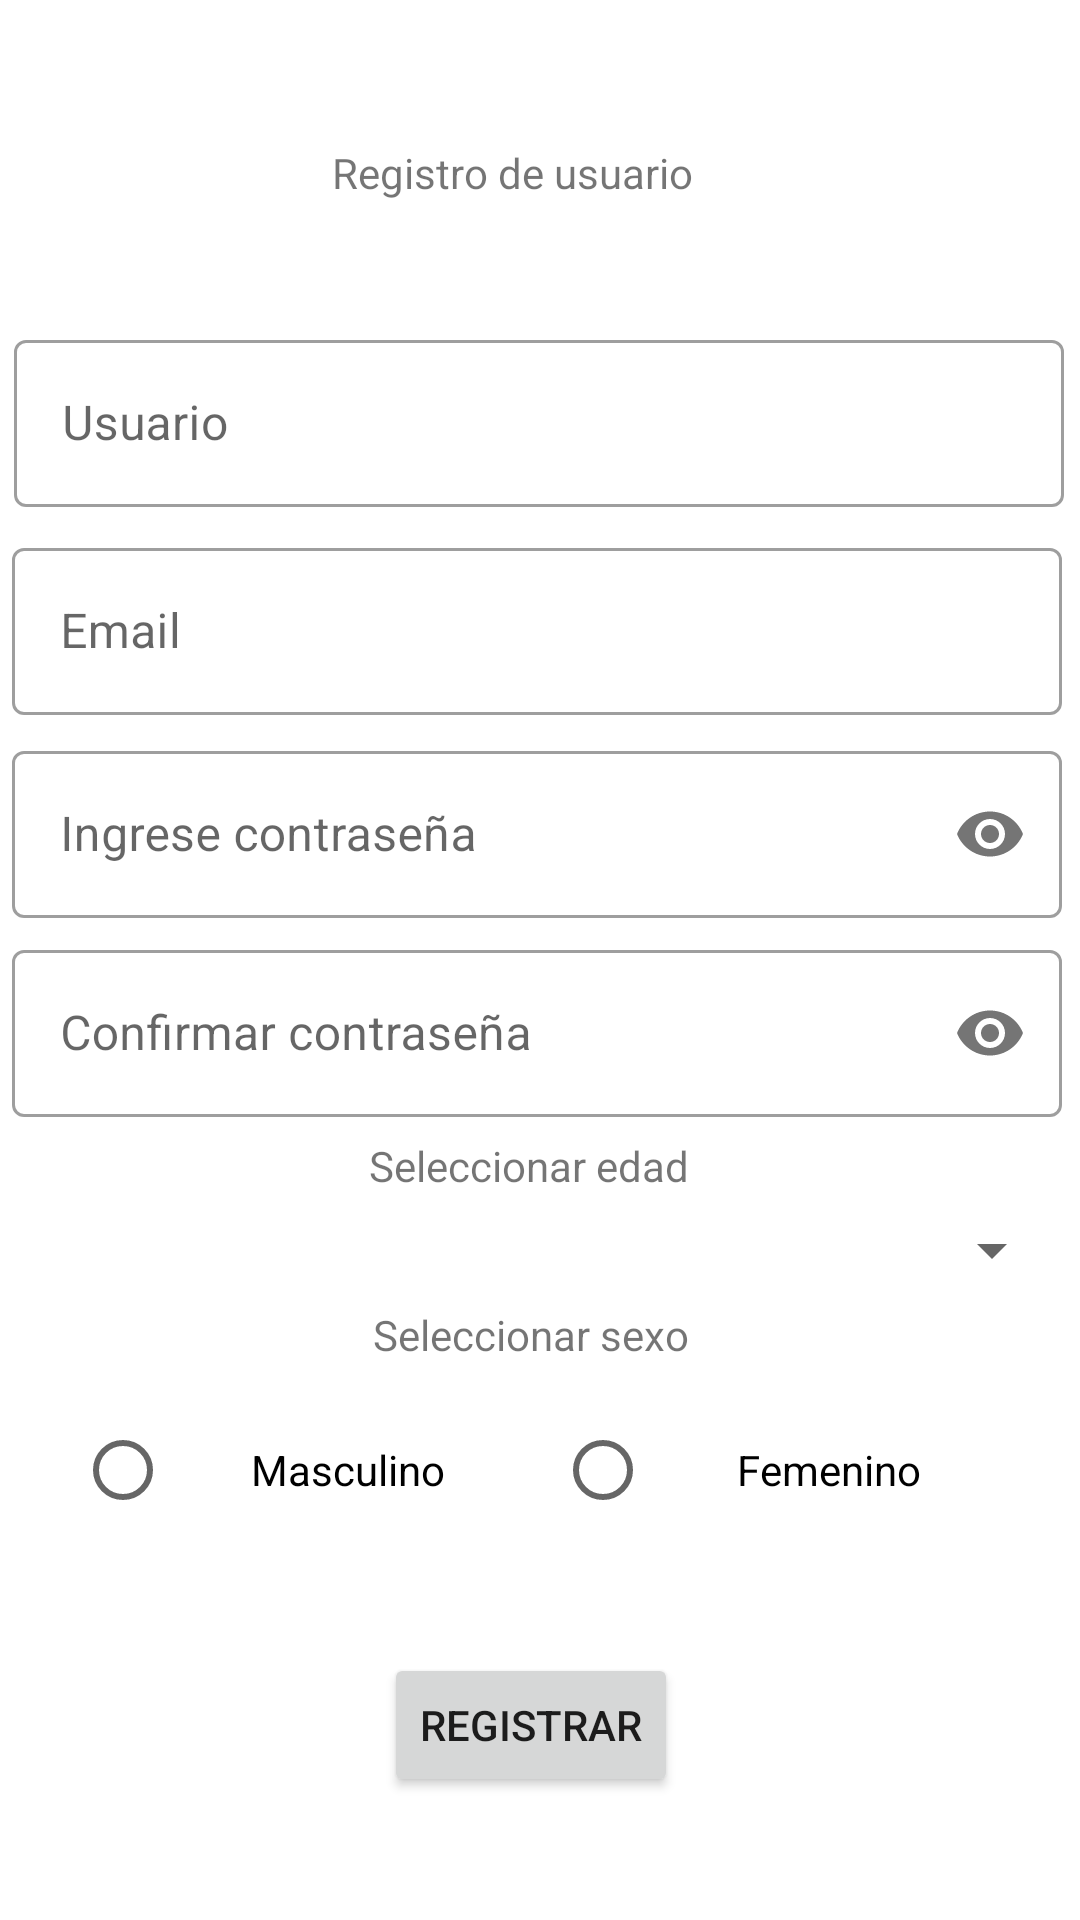

Produce the Android XML layout that renders to this screen, including the resource entries it uses.
<!-- AndroidManifest.xml: application theme MiTema -->
<!-- res/layout/activity_registro_usuario.xml -->
<?xml version="1.0" encoding="utf-8"?>
<androidx.constraintlayout.widget.ConstraintLayout xmlns:android="http://schemas.android.com/apk/res/android"
    xmlns:app="http://schemas.android.com/apk/res-auto"
    xmlns:tools="http://schemas.android.com/tools"
    android:layout_width="match_parent"
    android:layout_height="match_parent"
    tools:context=".ActivityRegistroUsuario">

    <TextView
        android:id="@+id/textView"
        android:layout_width="wrap_content"
        android:layout_height="wrap_content"
        android:layout_marginTop="48dp"
        android:text="@string/msj_registro"
        app:layout_constraintEnd_toEndOf="parent"
        app:layout_constraintHorizontal_bias="0.462"
        app:layout_constraintStart_toStartOf="parent"
        app:layout_constraintTop_toTopOf="parent" />

    <com.google.android.material.textfield.TextInputLayout
        android:id="@+id/tilUsuario"
        style="@style/Widget.MaterialComponents.TextInputLayout.OutlinedBox"
        android:layout_width="350dp"
        android:layout_height="wrap_content"
        android:layout_marginHorizontal="25dp"
        android:layout_marginStart="1dp"
        android:layout_marginEnd="1dp"
        app:layout_constraintBottom_toBottomOf="parent"
        app:layout_constraintEnd_toEndOf="parent"
        app:layout_constraintHorizontal_bias="0.46"
        app:layout_constraintStart_toStartOf="parent"
        app:layout_constraintTop_toBottomOf="@+id/textView"
        app:layout_constraintVertical_bias="0.07999998">

        <com.google.android.material.textfield.TextInputEditText
            android:layout_width="match_parent"
            android:layout_height="wrap_content"
            android:hint="@string/usuario"
            android:maxLength="20" />

    </com.google.android.material.textfield.TextInputLayout>

    <com.google.android.material.textfield.TextInputLayout
        android:id="@+id/tilEmail"
        android:layout_width="350dp"
        android:layout_height="wrap_content"
        android:layout_marginHorizontal="25dp"
        android:layout_marginEnd="1dp"
        android:layout_marginBottom="1dp"
        app:layout_constraintBottom_toBottomOf="parent"
        app:layout_constraintEnd_toEndOf="parent"
        app:layout_constraintHorizontal_bias="0.46"
        app:layout_constraintStart_toStartOf="parent"
        app:layout_constraintTop_toBottomOf="@+id/tilUsuario"
        app:layout_constraintVertical_bias="0.01999998"
        style="@style/Widget.MaterialComponents.TextInputLayout.OutlinedBox">

        <com.google.android.material.textfield.TextInputEditText
            android:layout_width="match_parent"
            android:layout_height="wrap_content"
            android:hint="@string/email"
            android:maxLength="70"/>

    </com.google.android.material.textfield.TextInputLayout>

    <com.google.android.material.textfield.TextInputLayout
        android:id="@+id/tilClave"
        android:layout_width="350dp"
        android:layout_height="wrap_content"
        android:layout_marginHorizontal="25dp"
        android:layout_marginEnd="1dp"
        android:layout_marginBottom="1dp"
        android:inputType="textPassword"
        app:passwordToggleEnabled="true"
        app:layout_constraintBottom_toBottomOf="parent"
        app:layout_constraintEnd_toEndOf="parent"
        app:layout_constraintHorizontal_bias="0.46"
        app:layout_constraintStart_toStartOf="parent"
        app:layout_constraintTop_toBottomOf="@+id/tilEmail"
        app:layout_constraintVertical_bias="0.01999998"
        style="@style/Widget.MaterialComponents.TextInputLayout.OutlinedBox">

        <com.google.android.material.textfield.TextInputEditText
            android:layout_width="match_parent"
            android:layout_height="wrap_content"
            android:hint="@string/ingrese_clave"
            android:inputType="textPassword"
            android:maxLength="12"/>

    </com.google.android.material.textfield.TextInputLayout>

    <com.google.android.material.textfield.TextInputLayout
        android:id="@+id/tilConfirmarClave"
        android:layout_width="350dp"
        android:layout_height="wrap_content"
        android:layout_marginHorizontal="25dp"
        android:layout_marginEnd="1dp"
        android:layout_marginBottom="1dp"
        app:passwordToggleEnabled="true"
        app:layout_constraintBottom_toBottomOf="parent"
        app:layout_constraintEnd_toEndOf="parent"
        app:layout_constraintHorizontal_bias="0.46"
        app:layout_constraintStart_toStartOf="parent"
        app:layout_constraintTop_toBottomOf="@+id/tilClave"
        app:layout_constraintVertical_bias="0.01999998"
        style="@style/Widget.MaterialComponents.TextInputLayout.OutlinedBox">

        <com.google.android.material.textfield.TextInputEditText
            android:layout_width="match_parent"
            android:layout_height="wrap_content"
            android:hint="@string/confirmar_contrasena"
            android:inputType="textPassword"
            android:maxLength="12"/>

    </com.google.android.material.textfield.TextInputLayout>

    <Spinner
        android:id="@+id/spnrEdad"
        android:layout_width="350dp"
        android:layout_height="wrap_content"
        android:entries="@array/edadRegistro"
        app:layout_constraintBottom_toTopOf="@+id/tvSelecSexo"
        app:layout_constraintEnd_toEndOf="parent"
        app:layout_constraintHorizontal_bias="0.459"
        app:layout_constraintStart_toStartOf="parent"
        app:layout_constraintTop_toBottomOf="@+id/tvSelecEdad" />

    <TextView
        android:id="@+id/tvSelecEdad"
        android:layout_width="wrap_content"
        android:layout_height="wrap_content"
        android:text="@string/msj_selec_edad"
        app:layout_constraintBottom_toTopOf="@+id/spnrEdad"
        app:layout_constraintEnd_toEndOf="parent"
        app:layout_constraintHorizontal_bias="0.485"
        app:layout_constraintStart_toStartOf="parent"
        app:layout_constraintTop_toBottomOf="@+id/tilConfirmarClave" />

    <RadioGroup
        android:id="@+id/rgSelecSexo"
        android:layout_width="wrap_content"
        android:layout_height="wrap_content"
        android:layout_marginHorizontal="10dp"
        android:orientation="horizontal"
        app:layout_constraintBottom_toBottomOf="parent"
        app:layout_constraintEnd_toEndOf="parent"
        app:layout_constraintStart_toStartOf="parent"
        app:layout_constraintTop_toTopOf="parent"
        app:layout_constraintVertical_bias="0.792">

        <RadioButton
            android:id="@+id/rbMasculino"
            android:layout_width="150dp"
            android:layout_height="wrap_content"
            android:layout_margin="5dp"
            android:text="@string/selectMasculino"
            android:textAlignment="center" />

        <RadioButton
            android:id="@+id/rbFemenino"
            android:layout_width="150dp"
            android:layout_height="wrap_content"
            android:layout_margin="5dp"
            android:text="@string/selectFemenino"
            android:textAlignment="center" />
    </RadioGroup>

    <TextView
        android:id="@+id/tvSelecSexo"
        android:layout_width="wrap_content"
        android:layout_height="wrap_content"
        android:text="@string/seleccionar_sexo"
        app:layout_constraintBottom_toTopOf="@+id/rgSelecSexo"
        app:layout_constraintEnd_toEndOf="parent"
        app:layout_constraintHorizontal_bias="0.488"
        app:layout_constraintStart_toStartOf="parent"
        app:layout_constraintTop_toBottomOf="@+id/spnrEdad" />

    <Button
        android:id="@+id/btnRegistrarUsuario"
        android:layout_width="wrap_content"
        android:layout_height="wrap_content"
        android:layout_marginStart="160dp"
        android:layout_marginTop="32dp"
        android:layout_marginEnd="157dp"
        android:layout_marginBottom="41dp"
        android:text="@string/registrar"
        app:layout_constraintBottom_toBottomOf="parent"
        app:layout_constraintEnd_toEndOf="parent"
        app:layout_constraintHorizontal_bias="0.583"
        app:layout_constraintStart_toStartOf="parent"
        app:layout_constraintTop_toBottomOf="@+id/rgSelecSexo"
        app:layout_constraintVertical_bias="0.838" />


</androidx.constraintlayout.widget.ConstraintLayout>
<!-- resources referenced by this layout -->
<resources>
  <string-array name="edadRegistro">
          <item />
          <item>16</item>
          <item>17</item>
          <item>18</item>
          <item>19</item>
          <item>20</item>
          <item>21</item>
          <item>22</item>
          <item>23</item>
          <item>24</item>
          <item>25</item>
          <item>26</item>
          <item>27</item>
          <item>28</item>
          <item>29</item>
          <item>30</item>
          <item>31</item>
          <item>32</item>
          <item>33</item>
          <item>34</item>
          <item>35</item>
          <item>36</item>
          <item>37</item>
          <item>38</item>
          <item>39</item>
          <item>40</item>
      </string-array>
  <string name="confirmar_contrasena">Confirmar contraseña</string>
  <string name="email">Email</string>
  <string name="ingrese_clave">Ingrese contraseña</string>
  <string name="msj_registro">Registro de usuario</string>
  <string name="msj_selec_edad">Seleccionar edad</string>
  <string name="registrar">Registrar</string>
  <string name="seleccionar_sexo">Seleccionar sexo</string>
  <string name="selectFemenino">Femenino</string>
  <string name="selectMasculino">Masculino</string>
  <string name="usuario">Usuario</string>
  <style name="MiTema" parent="Theme.MaterialComponents.DayNight.NoActionBar">
          
          <item name="colorPrimary">@color/azul</item>
          <item name="colorPrimaryVariant">@color/azul_claro</item>
          <item name="colorOnPrimary">@color/white</item>
          
          <item name="colorSecondary">@color/accent</item>
          <item name="colorSecondaryVariant">@color/secondary_text</item>
          <item name="colorOnSecondary">@color/secondary_text</item>
          
          <item name="android:statusBarColor" tools:targetApi="l">?attr/colorPrimaryVariant</item>
          
      </style>
  <!-- not gathered from this repository: default colours our renderer supplied (Android Studio template values) -->
  <color name="white">#FFFFFFFF</color>
</resources>
